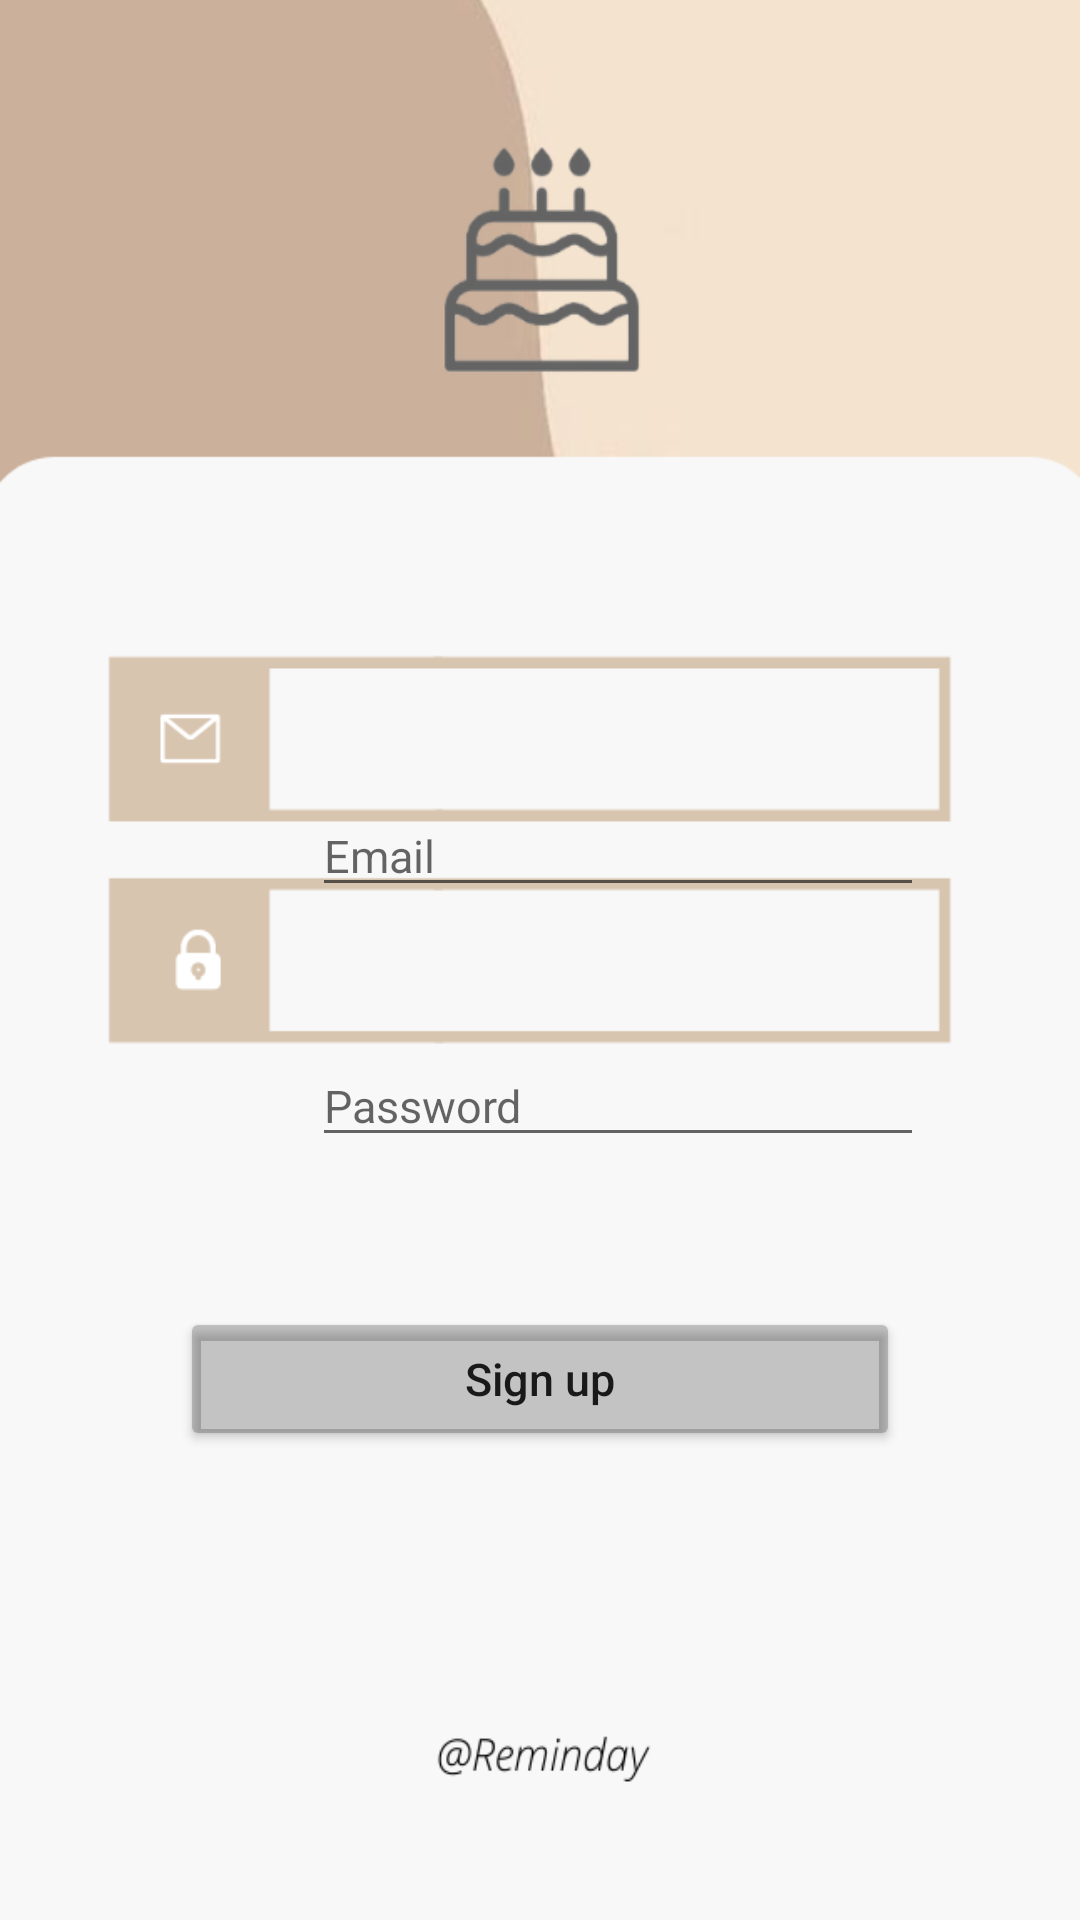

The Android layout XML behind this screen, and the referenced resources:
<!-- AndroidManifest.xml: application theme Theme.Reminday -->
<!-- res/layout/activity_register.xml -->
<?xml version="1.0" encoding="utf-8"?>
<RelativeLayout xmlns:android="http://schemas.android.com/apk/res/android"
    xmlns:app="http://schemas.android.com/apk/res-auto"
    xmlns:tools="http://schemas.android.com/tools"
    android:layout_width="match_parent"
    android:layout_height="match_parent"
    android:padding="20dp"
    android:background="@drawable/backgroundloginnn"
    tools:context=".RegisterActivity">


    <EditText
        android:id="@+id/emailReg"
        android:layout_width="match_parent"
        android:layout_height="wrap_content"
        android:hint="Email"
        android:textSize="15dp"
        android:layout_marginTop="245dp"
        android:layout_marginLeft="84dp"
        android:layout_marginRight="32dp"
        />

    <EditText
        android:id="@+id/passwordReg"
        android:layout_width="match_parent"
        android:layout_height="wrap_content"
        android:hint="Password"
        android:textSize="15dp"
        android:layout_marginTop="46dp"
        android:layout_marginLeft="84dp"
        android:layout_marginRight="32dp"
        android:layout_below="@+id/emailReg" />

    <Button
        android:id="@+id/register"
        android:layout_width="match_parent"
        android:layout_height="wrap_content"
        android:text="Sign up"
        android:textAllCaps="false"
        android:backgroundTint="@color/cardview_shadow_start_color"
        android:textSize="15dp"
        android:layout_marginTop="50dp"
        android:layout_marginLeft="40dp"
        android:layout_marginRight="40dp"
        android:layout_below="@+id/passwordReg" />


</RelativeLayout>
<!-- resources referenced by this layout -->
<resources>
  <!-- drawable backgroundloginnn: png bitmap (drawable-v24, 29348 bytes) -->
  <style name="Theme.Reminday" parent="Theme.MaterialComponents.DayNight.DarkActionBar">
          
          <item name="colorPrimary">@color/cardview_dark_background</item>
          <item name="colorPrimaryVariant">@color/cardview_dark_background</item>
          <item name="colorOnPrimary">@color/white</item>
          <item name="titleTextColor">@color/white</item>
          
          <item name="colorSecondary">@color/white</item>
          <item name="colorSecondaryVariant">@color/white</item>
          <item name="colorOnSecondary">@color/black</item>
          
          <item name="android:statusBarColor" tools:targetApi="l">?attr/colorPrimaryVariant</item>
          
      </style>
  <!-- not gathered from this repository: default colours our renderer supplied (Android Studio template values) -->
  <color name="black">#FF000000</color>
  <color name="white">#FFFFFFFF</color>
</resources>
